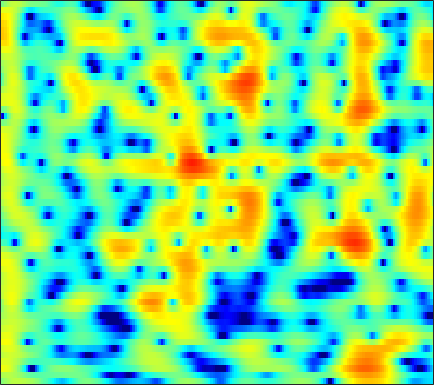

The table this chart was drawn from, first rows:
-0.17781, 0.39708, 1.0169, 1.4858, 1.7504, 2.0045, 2.1663, 2.2364, 2.2673, 2.2321, 2.1311, 2.0144, 1.8048, 1.5371, 1.2984, 0.93019, 0.51137, 0.16137, -0.35231, -0.92932, -1.5799, -2.1175, -2.9097, -3.8004
1.64, 1.817, 1.966, 2.014, 1.982, 1.854, 1.634, 1.413, 1.054, 0.6351, 0.1803, -0.1679, -0.6146, -1.007, -1.249, -1.482, -1.609, -1.642, -1.618, -1.541, -1.438, -1.358, -1.256, -1.171
4.245, 4.203, 4.045, 3.757, 3.443, 2.88, 2.126, 1.417, 0.2416, -1.262, -3.214, -5.105, -8.57, -14.34, -24.29, -18.84, -11.3, -8.348, -5.747, -3.973, -2.698, -1.97, -1.225, -0.6781
3.299, 3.368, 3.376, 3.277, 3.128, 2.823, 2.4, 2.006, 1.388, 0.6814, -0.0796, -0.6535, -1.367, -1.952, -2.27, -2.516, -2.579, -2.538, -2.426, -2.299, -2.203, -2.169, -2.178, -2.251
1.958, 2.371, 2.764, 2.993, 3.065, 3.038, 2.889, 2.71, 2.395, 2.01, 1.588, 1.258, 0.8195, 0.3933, 0.08341, -0.325, -0.7385, -1.062, -1.53, -2.061, -2.697, -3.262, -4.156, -5.22
2.533, 3.065, 3.531, 3.747, 3.759, 3.59, 3.225, 2.838, 2.202, 1.472, 0.7176, 0.1867, -0.4076, -0.815, -0.9963, -1.118, -1.182, -1.247, -1.426, -1.766, -2.332, -2.935, -4.017, -5.473
4.059, 4.379, 4.602, 4.573, 4.37, 3.837, 2.965, 2.056, 0.4254, -1.83, -5.052, -8.531, -15.06, -13.53, -9.377, -5.858, -3.731, -2.692, -1.821, -1.387, -1.282, -1.37, -1.65, -2.056
3.494, 3.789, 4.002, 4.006, 3.864, 3.477, 2.857, 2.236, 1.22, 0.02322, -1.248, -2.124, -2.951, -3.206, -3.055, -2.635, -2.195, -1.948, -1.79, -1.837, -2.071, -2.355, -2.86, -3.457
2.562, 2.895, 3.2, 3.349, 3.362, 3.26, 3.035, 2.794, 2.393, 1.936, 1.461, 1.109, 0.659, 0.2541, -0.02474, -0.3863, -0.7786, -1.118, -1.672, -2.386, -3.325, -4.221, -5.752, -7.791
1.81, 2.153, 2.507, 2.74, 2.835, 2.858, 2.772, 2.64, 2.388, 2.071, 1.714, 1.429, 1.031, 0.6307, 0.3254, -0.08811, -0.5253, -0.884, -1.423, -2.072, -2.863, -3.557, -4.616, -5.824
0.9778, 1.435, 1.941, 2.3, 2.46, 2.511, 2.382, 2.182, 1.784, 1.269, 0.6888, 0.2518, -0.2771, -0.7057, -0.9511, -1.17, -1.305, -1.379, -1.476, -1.603, -1.773, -1.919, -2.128, -2.329
-0.05589, 0.9703, 2.029, 2.725, 3.017, 3.091, 2.809, 2.361, 1.439, 0.1191, -1.599, -3.062, -4.935, -5.96, -5.816, -4.842, -3.715, -3.006, -2.303, -1.832, -1.529, -1.381, -1.243, -1.085
0.1146, 1.626, 3.065, 3.961, 4.321, 4.425, 4.098, 3.555, 2.4, 0.6775, -1.778, -4.231, -8.275, -10.68, -9.267, -6.484, -4.617, -3.781, -3.26, -3.253, -3.589, -3.949, -4.359, -4.434
2.046, 2.743, 3.515, 4.061, 4.292, 4.364, 4.164, 3.83, 3.166, 2.302, 1.278, 0.4579, -0.5758, -1.442, -1.961, -2.543, -3.156, -3.736, -4.813, -6.415, -8.791, -11.3, -16.56, -28.17
2.444, 2.866, 3.339, 3.686, 3.851, 3.921, 3.815, 3.63, 3.241, 2.717, 2.093, 1.569, 0.8042, -0.004457, -0.6403, -1.56, -2.6, -3.485, -4.82, -6.414, -8.259, -9.773, -11.69, -13.14
1.963, 2.517, 3.11, 3.514, 3.701, 3.795, 3.719, 3.563, 3.228, 2.753, 2.186, 1.714, 1.03, 0.2944, -0.2897, -1.105, -1.971, -2.675, -3.692, -4.798, -6.054, -7.103, -8.591, -10.3
1.656, 2.441, 3.197, 3.672, 3.849, 3.882, 3.701, 3.425, 2.913, 2.249, 1.464, 0.8329, 0.008381, -0.758, -1.255, -1.792, -2.229, -2.524, -2.952, -3.437, -4.005, -4.523, -5.364, -6.287
2.835, 3.413, 3.934, 4.2, 4.234, 4.057, 3.61, 3.09, 2.157, 0.933, -0.6402, -2.025, -3.982, -5.64, -6.198, -5.848, -4.877, -4.124, -3.34, -2.869, -2.647, -2.623, -2.818, -3.08
4.019, 4.214, 4.345, 4.304, 4.164, 3.8, 3.224, 2.636, 1.555, 0.08683, -1.907, -3.94, -7.782, -13.59, -15.82, -10.54, -6.657, -4.829, -3.237, -2.306, -1.884, -1.785, -1.836, -2.122
3.6, 3.558, 3.443, 3.221, 2.997, 2.637, 2.234, 1.905, 1.376, 0.7612, 0.07949, -0.4921, -1.23, -1.749, -1.851, -1.684, -1.255, -0.9359, -0.6409, -0.5751, -0.8369, -1.267, -2.036, -3.176
1.569, 1.434, 1.096, 0.5861, 0.115, -0.4659, -0.8289, -0.8229, -0.3883, 0.2503, 0.8946, 1.346, 1.826, 2.189, 2.387, 2.545, 2.596, 2.547, 2.292, 1.773, 0.9626, 0.07355, -1.595, -3.816
-2.523, -2.289, -2.607, -3.707, -5.272, -8.914, -15.26, -14, -7.209, -3.061, -0.4431, 0.9618, 2.326, 3.236, 3.676, 4.043, 4.143, 4.063, 3.754, 3.188, 2.402, 1.631, 0.3241, -1.152
-5.471, -4.563, -3.981, -4.059, -4.443, -5.164, -5.514, -5.095, -3.502, -1.656, 0.04747, 1.089, 2.147, 2.888, 3.257, 3.525, 3.551, 3.42, 3.108, 2.631, 1.992, 1.474, 0.674, -0.2246
-4.177, -3.384, -2.497, -1.836, -1.443, -0.9829, -0.5081, -0.1205, 0.4699, 1.098, 1.684, 2.068, 2.446, 2.655, 2.701, 2.577, 2.296, 1.992, 1.468, 0.8798, 0.2389, -0.2362, -0.7985, -1.343
-2.441, -1.576, -0.6068, 0.2381, 0.7723, 1.355, 1.829, 2.143, 2.433, 2.662, 2.78, 2.789, 2.701, 2.451, 2.147, 1.569, 0.8089, 0.1139, -0.9978, -2.207, -3.344, -4.063, -4.532, -4.49
-1.179, -0.1893, 0.9079, 1.766, 2.267, 2.773, 3.093, 3.239, 3.298, 3.223, 3.031, 2.805, 2.401, 1.861, 1.352, 0.5066, -0.6565, -1.78, -3.749, -6.584, -10.76, -15.42, -17.01, -11.32
0.06404, 0.9842, 1.994, 2.711, 3.077, 3.349, 3.391, 3.25, 2.939, 2.443, 1.855, 1.395, 0.7817, 0.2311, -0.1587, -0.7258, -1.44, -2.152, -3.336, -4.913, -6.608, -7.695, -7.959, -6.914
1.45, 2.229, 2.991, 3.477, 3.644, 3.582, 3.198, 2.686, 1.665, 0.2974, -1.389, -2.694, -4.026, -4.329, -3.934, -3.123, -2.359, -1.986, -1.763, -1.739, -1.848, -1.881, -1.921, -1.808
2.314, 2.949, 3.53, 3.829, 3.853, 3.594, 2.957, 2.224, 0.7302, -1.409, -4.682, -8.362, -17.66, -14.89, -9.261, -5.356, -3.075, -1.963, -1.016, -0.4187, -0.1468, -0.01973, -0.01919, -0.1378
1.969, 2.512, 3.045, 3.328, 3.365, 3.196, 2.732, 2.204, 1.26, 0.06261, -1.277, -2.239, -3.153, -3.382, -3.12, -2.453, -1.726, -1.251, -0.7451, -0.4405, -0.2854, -0.3262, -0.4742, -0.8206
1.29, 1.89, 2.501, 2.886, 3.023, 3.002, 2.784, 2.488, 2.003, 1.397, 0.7826, 0.3256, -0.178, -0.5574, -0.7431, -0.8658, -0.929, -0.9529, -0.9721, -1.041, -1.14, -1.303, -1.629, -2.137
1.22, 1.979, 2.717, 3.16, 3.322, 3.313, 3.112, 2.852, 2.393, 1.879, 1.332, 0.9273, 0.3837, -0.1339, -0.5156, -1.027, -1.492, -1.795, -2.127, -2.286, -2.392, -2.38, -2.511, -2.789
2.161, 2.996, 3.742, 4.072, 4.077, 3.807, 3.251, 2.707, 1.858, 1.056, 0.3581, -0.05227, -0.5619, -1.108, -1.647, -2.624, -3.902, -4.963, -6.174, -6.269, -5.355, -4.333, -3.213, -2.454
3.565, 4.295, 4.797, 4.795, 4.453, 3.556, 2.082, 0.6296, -1.782, -4.231, -5.391, -5.003, -3.964, -3.368, -3.407, -4.146, -6.193, -8.748, -15.42, -17.49, -9.13, -5.85, -3.007, -1.322
4.288, 4.634, 4.698, 4.336, 3.753, 2.492, 0.5755, -1.39, -5.077, -10.18, -12.46, -9.647, -6.413, -4.623, -3.923, -3.64, -3.777, -4.044, -4.279, -3.978, -3.162, -2.266, -1.211, -0.2955
4.415, 4.384, 4.161, 3.677, 3.146, 2.192, 1.012, -0.02027, -1.38, -2.581, -3.361, -3.582, -3.56, -3.349, -3.171, -2.987, -2.748, -2.613, -2.331, -1.99, -1.529, -1.204, -0.7524, -0.4444
4.484, 4.301, 3.971, 3.51, 3.075, 2.389, 1.598, 0.9373, 0.03729, -0.8595, -1.687, -2.236, -2.856, -3.31, -3.526, -3.586, -3.475, -3.222, -2.775, -2.249, -1.72, -1.375, -0.9706, -0.7427
4.411, 4.211, 3.887, 3.506, 3.164, 2.628, 1.965, 1.401, 0.4962, -0.5425, -1.721, -2.732, -4.162, -5.603, -6.495, -7.034, -6.662, -5.87, -4.604, -3.35, -2.303, -1.615, -0.964, -0.494
3.463, 3.273, 3.081, 2.929, 2.801, 2.545, 2.132, 1.698, 0.8968, -0.2093, -1.698, -3.143, -5.711, -9.516, -14.15, -29.76, -14.82, -10.13, -6.419, -4.038, -2.32, -1.388, -0.4434, 0.2047
-0.09742, -0.3121, 0.05892, 0.7904, 1.341, 1.856, 2.064, 1.992, 1.6, 0.8635, -0.2325, -1.237, -2.854, -4.604, -5.784, -6.596, -6.176, -5.202, -3.741, -2.343, -1.152, -0.4697, 0.3074, 0.8033
-13.97, -16.44, -6.113, -1.819, 0.06783, 1.626, 2.461, 2.69, 2.642, 2.24, 1.541, 0.8981, -0.03638, -0.9415, -1.485, -1.983, -2.015, -1.866, -1.403, -0.7731, -0.202, 0.2036, 0.5714, 0.7277
-0.3806, -0.5625, 0.2095, 1.469, 2.33, 3.183, 3.616, 3.704, 3.474, 2.894, 2.029, 1.175, -0.1252, -1.514, -2.489, -3.399, -3.651, -3.405, -2.633, -1.796, -1.04, -0.6063, -0.3745, -0.4183
3.561, 3.525, 3.63, 3.825, 3.976, 4.067, 3.96, 3.735, 3.154, 2.223, 0.9112, -0.3852, -2.654, -5.798, -9.127, -15.31, -15.85, -11.29, -7.473, -5.124, -3.584, -2.908, -2.321, -2.21
3.246, 3.43, 3.662, 3.829, 3.883, 3.822, 3.584, 3.228, 2.541, 1.578, 0.271, -0.9329, -2.864, -5.179, -7.047, -9.124, -9.66, -8.92, -7.448, -6.128, -5.221, -4.668, -4.103, -3.752
1.254, 1.891, 2.653, 3.235, 3.504, 3.638, 3.493, 3.189, 2.564, 1.7, 0.62, -0.2724, -1.534, -2.752, -3.583, -4.439, -5.061, -5.306, -5.535, -5.805, -6.171, -6.428, -6.771, -6.446
-2.096, -0.2479, 1.638, 2.897, 3.505, 3.891, 3.83, 3.551, 2.846, 1.803, 0.532, -0.4986, -1.843, -2.932, -3.471, -3.926, -4.083, -4.243, -4.678, -5.582, -7.175, -9.307, -14.64, -21.52
-2.651, -0.5022, 1.52, 2.844, 3.445, 3.785, 3.642, 3.222, 2.208, 0.647, -1.54, -3.734, -7.346, -10.64, -10.49, -8.014, -5.877, -4.885, -4.189, -4.104, -4.561, -5.212, -5.968, -5.787
-0.00969, 0.8543, 1.844, 2.564, 2.866, 2.955, 2.67, 2.169, 1.128, -0.3992, -2.506, -4.548, -7.841, -10.6, -10.38, -8.103, -5.957, -4.716, -3.578, -2.857, -2.436, -2.186, -1.834, -1.357
0.9675, 1.503, 2.075, 2.434, 2.546, 2.478, 2.142, 1.709, 0.9525, -0.00522, -1.092, -1.917, -2.915, -3.587, -3.783, -3.688, -3.315, -2.937, -2.48, -2.085, -1.771, -1.532, -1.264, -1.013
1.791, 2.325, 2.788, 2.973, 2.959, 2.733, 2.286, 1.84, 1.155, 0.4036, -0.3446, -0.8487, -1.405, -1.776, -1.956, -2.032, -1.998, -1.941, -1.857, -1.816, -1.804, -1.818, -1.922, -2.039
3.6, 4.033, 4.305, 4.257, 4.019, 3.454, 2.65, 1.933, 0.8376, -0.2665, -1.228, -1.771, -2.187, -2.307, -2.266, -2.135, -2.005, -1.962, -1.953, -2.054, -2.293, -2.625, -3.186, -3.931
5.887, 6.034, 5.949, 5.533, 4.982, 3.922, 2.471, 1.104, -1.139, -3.802, -6.42, -7.607, -7.383, -6.094, -5.092, -4.106, -3.49, -3.236, -3.167, -3.325, -3.719, -4.155, -4.901, -6.023
6.961, 6.87, 6.488, 5.781, 5.016, 3.646, 1.809, 0.03077, -2.986, -7.14, -13.22, -17.63, -13.76, -9.896, -8.172, -6.777, -6.094, -5.924, -6.132, -6.709, -7.463, -7.907, -8.315, -8.446
6.942, 6.755, 6.277, 5.514, 4.749, 3.455, 1.831, 0.3956, -1.736, -3.987, -6.052, -7.238, -8.132, -8.382, -8.353, -8.226, -8.283, -8.59, -9.466, -11.21, -14.16, -17.29, -19.23, -14.48
6.545, 6.371, 5.95, 5.294, 4.64, 3.535, 2.147, 0.9307, -0.9115, -2.999, -5.286, -7.072, -9.266, -10.69, -10.91, -10.44, -9.814, -9.58, -9.746, -10.57, -12.04, -13.16, -13.29, -11.18
5.644, 5.564, 5.314, 4.884, 4.418, 3.583, 2.482, 1.457, -0.2515, -2.431, -5.308, -8.191, -14.14, -30.71, -20.27, -12.88, -9.627, -8.22, -7.141, -6.575, -6.269, -6.081, -5.629, -4.896
3.596, 3.699, 3.779, 3.753, 3.628, 3.294, 2.735, 2.148, 1.106, -0.2237, -1.816, -3.126, -4.811, -5.9, -6.046, -5.542, -4.715, -4.112, -3.484, -3.07, -2.801, -2.664, -2.509, -2.344
-0.5351, -0.01614, 0.8038, 1.56, 2.016, 2.42, 2.567, 2.518, 2.281, 1.867, 1.341, 0.9174, 0.3879, -0.0306, -0.2326, -0.3636, -0.4064, -0.4281, -0.4899, -0.6427, -0.9127, -1.184, -1.682, -2.306
